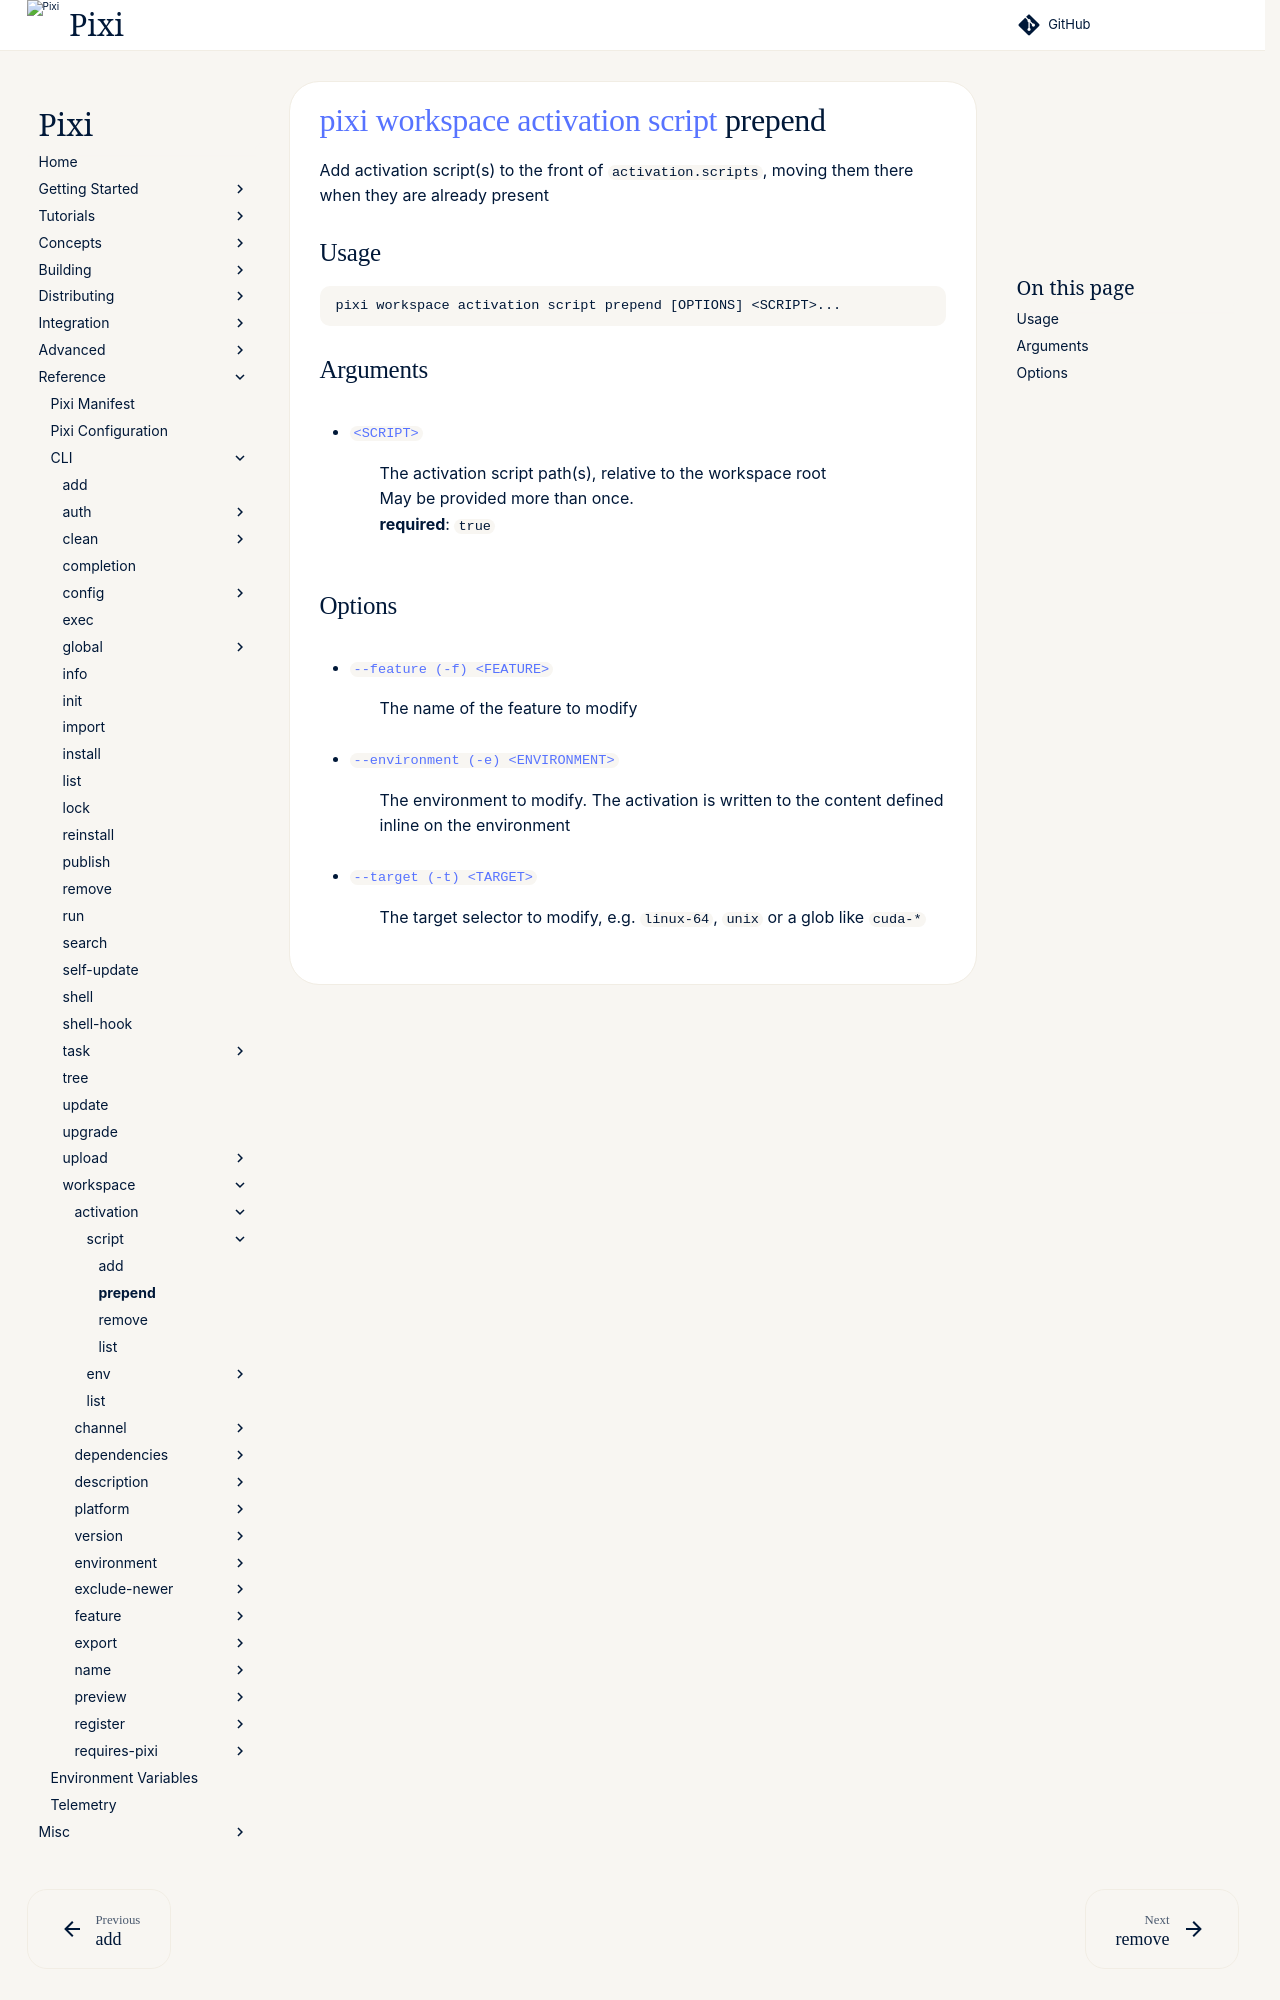

repository: prefix-dev/pixi · page: v0.85.0/reference/cli/pixi/workspace/activation/script/prepend/index.html · generator: sphinx

---
title: pixi workspace activation script prepend
---
<!--- This file is autogenerated. Do not edit manually! -->
# [pixi](../../../index.md) [workspace](../../index.md) [activation](../index.md) [script](index.md) prepend

Add activation script(s) to the front of `activation.scripts`, moving them there when they are already present

--8<-- "docs/reference/cli/pixi/workspace/activation/script/prepend_extender:description"

## Usage
```
pixi workspace activation script prepend [OPTIONS] <SCRIPT>...
```

## Arguments
- <a id="arg-SCRIPT" href="#arg-SCRIPT">`<SCRIPT>`</a>
:  The activation script path(s), relative to the workspace root
<br>May be provided more than once.
<br>**required**: `true`
